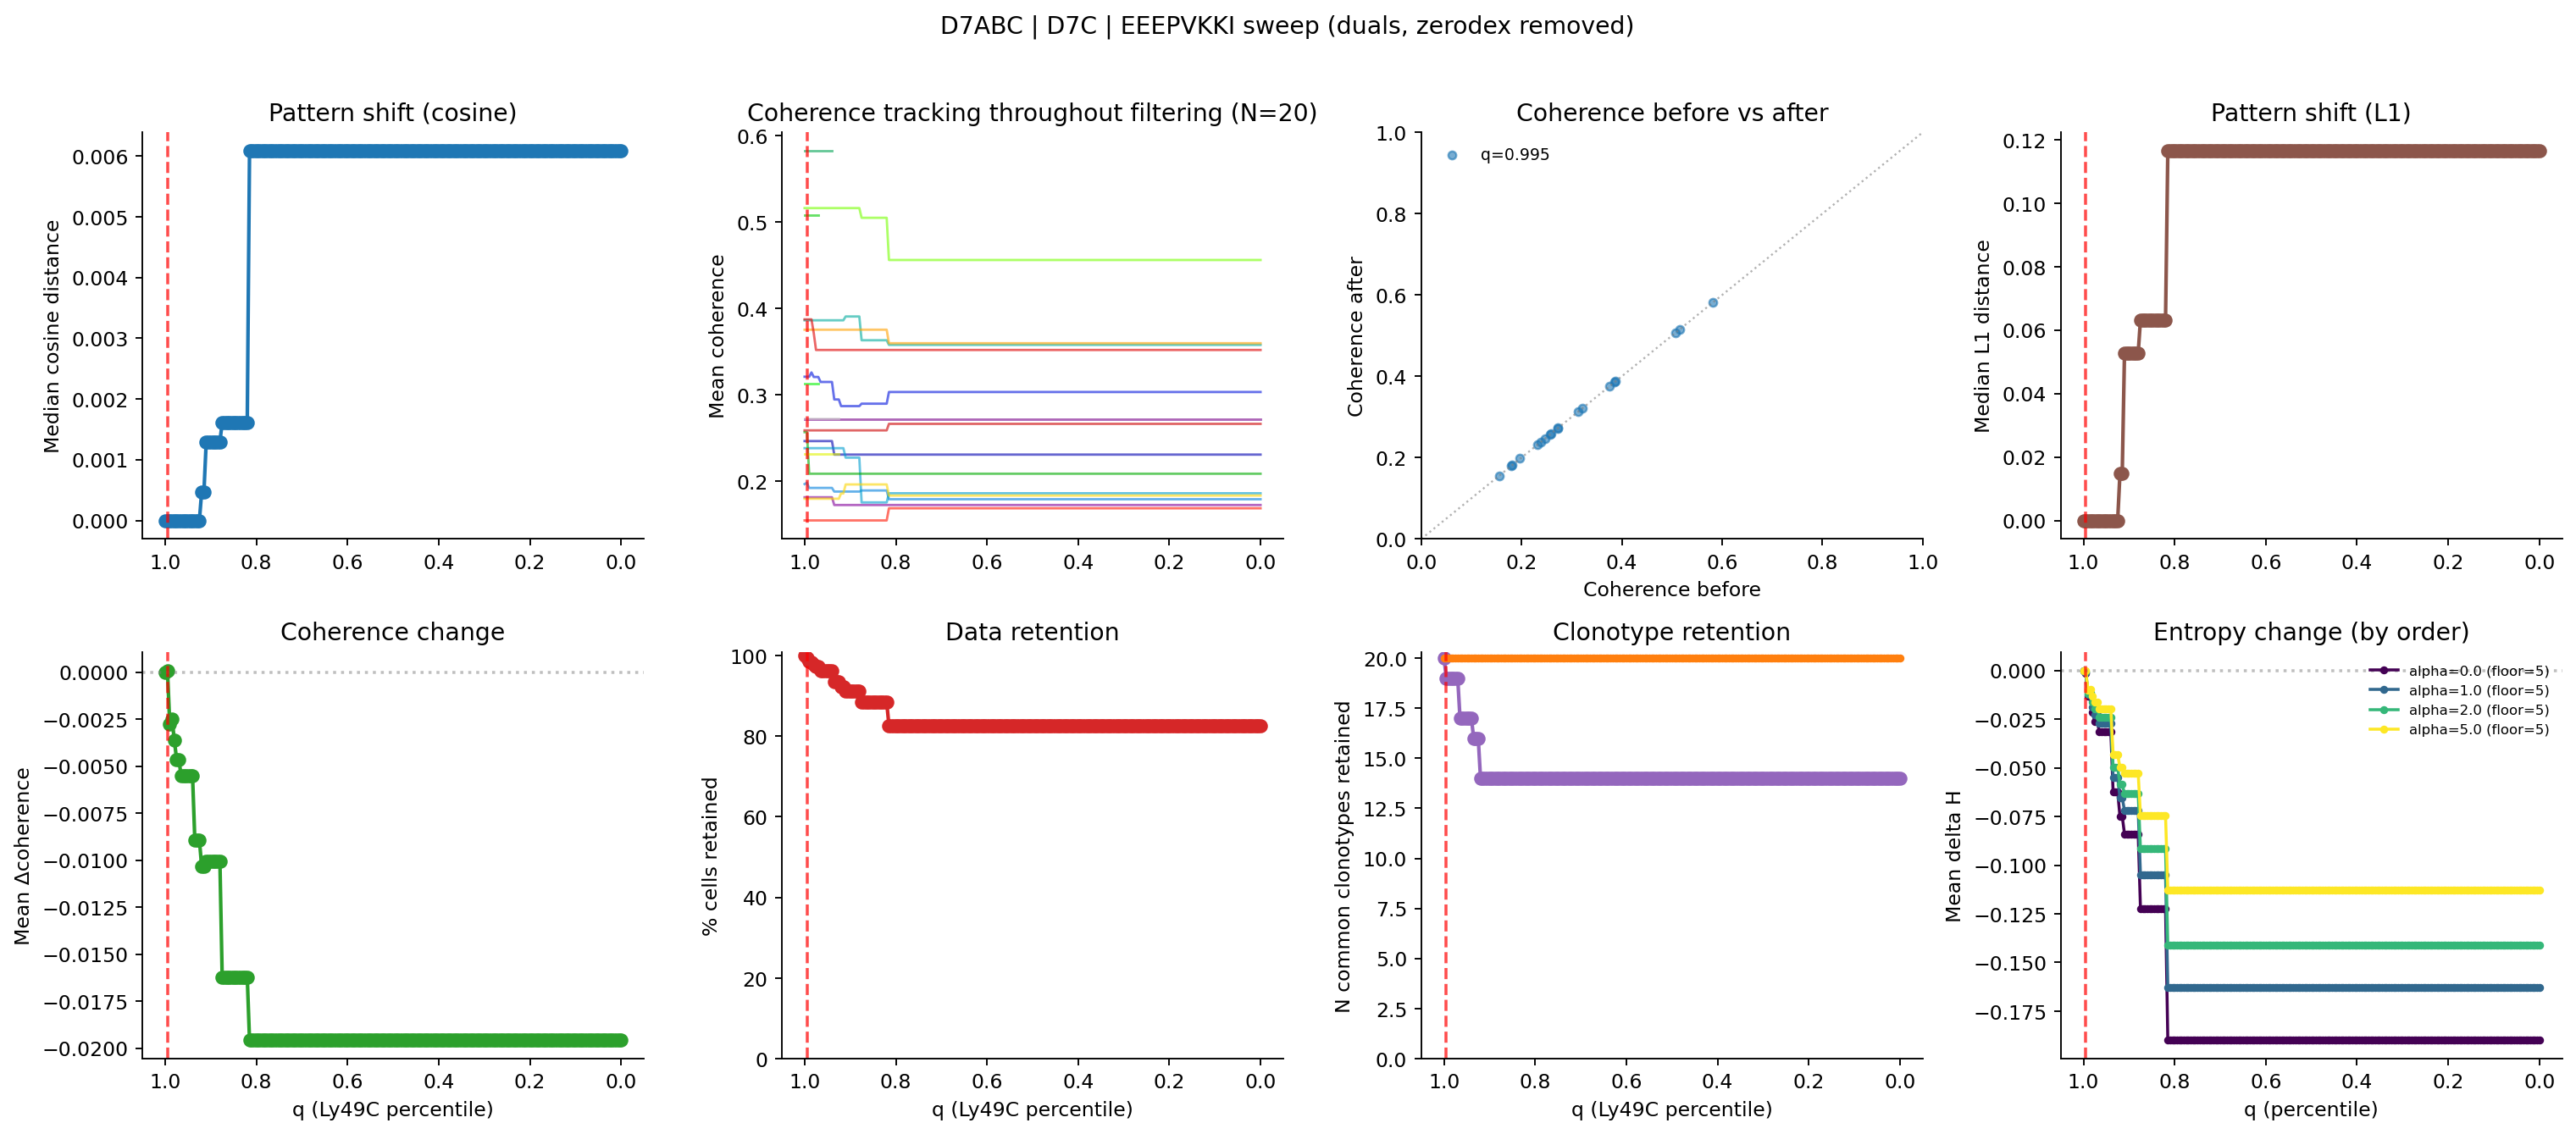

Data behind this chart, as committed beside it:
percentile, thresh_eeepvkki, n_cells, pct_cells_retained, n_clonotypes_baseline_ge5, n_clonotypes_filtered_retained, n_common_clonotypes_retained, median_cosine_dist, median_l1_dist, mean_entropy_change, mean_coherence_change
1.0, 38.0, 294, 100.0, 20, 20, 20, 0.0, 0.0, 0.0, 0.0
0.995, 18.92, 292, 99.32, 20, 19, 19, 0.0, 0.0, -0.0009346, 7.878009270891855e-05
0.99, 13.61, 290, 98.64, 20, 19, 19, 0.0, 0.0, -0.01247, -0.002766
0.985, 10.31, 289, 98.3, 20, 19, 19, 0.0, 0.0, -0.01252, -0.002505
0.98, 8.48, 287, 97.62, 20, 19, 19, 0.0, 0.0, -0.01866, -0.003607
0.975, 6.175, 286, 97.28, 20, 19, 19, 0.0, 0.0, -0.02258, -0.004643
0.97, 6.0, 286, 97.28, 20, 19, 19, 0.0, 0.0, -0.02258, -0.004643
0.965, 5.045, 283, 96.26, 20, 17, 17, 0.0, 0.0, -0.02714, -0.005528
0.96, 5.0, 283, 96.26, 20, 17, 17, 0.0, 0.0, -0.02714, -0.005528
0.955, 5.0, 283, 96.26, 20, 17, 17, 0.0, 0.0, -0.02714, -0.005528
0.95, 5.0, 283, 96.26, 20, 17, 17, 0.0, 0.0, -0.02714, -0.005528
0.945, 5.0, 283, 96.26, 20, 17, 17, 0.0, 0.0, -0.02714, -0.005528
0.94, 5.0, 283, 96.26, 20, 17, 17, 0.0, 0.0, -0.02714, -0.005528
0.935, 4.0, 275, 93.54, 20, 16, 16, 0.0, 0.0, -0.0549, -0.008937
0.93, 4.0, 275, 93.54, 20, 16, 16, 0.0, 0.0, -0.0549, -0.008937
0.925, 4.0, 275, 93.54, 20, 16, 16, 0.0, 0.0, -0.0549, -0.008937
0.92, 3.96, 271, 92.18, 20, 14, 14, 0.0004704, 0.01477, -0.06536, -0.01033
0.915, 3.0, 271, 92.18, 20, 14, 14, 0.0004704, 0.01477, -0.06536, -0.01033
0.91, 2.83, 268, 91.16, 20, 14, 14, 0.001297, 0.0528, -0.07189, -0.01005
0.905, 2.0, 268, 91.16, 20, 14, 14, 0.001297, 0.0528, -0.07189, -0.01005
0.9, 2.0, 268, 91.16, 20, 14, 14, 0.001297, 0.0528, -0.07189, -0.01005
0.895, 2.0, 268, 91.16, 20, 14, 14, 0.001297, 0.0528, -0.07189, -0.01005
0.89, 2.0, 268, 91.16, 20, 14, 14, 0.001297, 0.0528, -0.07189, -0.01005
0.885, 2.0, 268, 91.16, 20, 14, 14, 0.001297, 0.0528, -0.07189, -0.01005
0.88, 2.0, 268, 91.16, 20, 14, 14, 0.001297, 0.0528, -0.07189, -0.01005
0.875, 1.0, 260, 88.44, 20, 14, 14, 0.00161, 0.06323, -0.1048, -0.01622
0.87, 1.0, 260, 88.44, 20, 14, 14, 0.00161, 0.06323, -0.1048, -0.01622
0.865, 1.0, 260, 88.44, 20, 14, 14, 0.00161, 0.06323, -0.1048, -0.01622
0.86, 1.0, 260, 88.44, 20, 14, 14, 0.00161, 0.06323, -0.1048, -0.01622
0.855, 1.0, 260, 88.44, 20, 14, 14, 0.00161, 0.06323, -0.1048, -0.01622
0.85, 1.0, 260, 88.44, 20, 14, 14, 0.00161, 0.06323, -0.1048, -0.01622
0.845, 1.0, 260, 88.44, 20, 14, 14, 0.00161, 0.06323, -0.1048, -0.01622
0.84, 1.0, 260, 88.44, 20, 14, 14, 0.00161, 0.06323, -0.1048, -0.01622
0.835, 1.0, 260, 88.44, 20, 14, 14, 0.00161, 0.06323, -0.1048, -0.01622
0.83, 1.0, 260, 88.44, 20, 14, 14, 0.00161, 0.06323, -0.1048, -0.01622
0.825, 1.0, 260, 88.44, 20, 14, 14, 0.00161, 0.06323, -0.1048, -0.01622
0.82, 1.0, 260, 88.44, 20, 14, 14, 0.00161, 0.06323, -0.1048, -0.01622
0.815, 0.095, 243, 82.65, 20, 14, 14, 0.006085, 0.1165, -0.1627, -0.01958
0.81, 0.0, 243, 82.65, 20, 14, 14, 0.006085, 0.1165, -0.1627, -0.01958
0.805, 0.0, 243, 82.65, 20, 14, 14, 0.006085, 0.1165, -0.1627, -0.01958
0.8, 0.0, 243, 82.65, 20, 14, 14, 0.006085, 0.1165, -0.1627, -0.01958
0.795, 0.0, 243, 82.65, 20, 14, 14, 0.006085, 0.1165, -0.1627, -0.01958
0.79, 0.0, 243, 82.65, 20, 14, 14, 0.006085, 0.1165, -0.1627, -0.01958
0.785, 0.0, 243, 82.65, 20, 14, 14, 0.006085, 0.1165, -0.1627, -0.01958
0.78, 0.0, 243, 82.65, 20, 14, 14, 0.006085, 0.1165, -0.1627, -0.01958
0.775, 0.0, 243, 82.65, 20, 14, 14, 0.006085, 0.1165, -0.1627, -0.01958
0.77, 0.0, 243, 82.65, 20, 14, 14, 0.006085, 0.1165, -0.1627, -0.01958
0.765, 0.0, 243, 82.65, 20, 14, 14, 0.006085, 0.1165, -0.1627, -0.01958
0.76, 0.0, 243, 82.65, 20, 14, 14, 0.006085, 0.1165, -0.1627, -0.01958
0.755, 0.0, 243, 82.65, 20, 14, 14, 0.006085, 0.1165, -0.1627, -0.01958
0.75, 0.0, 243, 82.65, 20, 14, 14, 0.006085, 0.1165, -0.1627, -0.01958
0.745, 0.0, 243, 82.65, 20, 14, 14, 0.006085, 0.1165, -0.1627, -0.01958
0.74, 0.0, 243, 82.65, 20, 14, 14, 0.006085, 0.1165, -0.1627, -0.01958
0.735, 0.0, 243, 82.65, 20, 14, 14, 0.006085, 0.1165, -0.1627, -0.01958
0.73, 0.0, 243, 82.65, 20, 14, 14, 0.006085, 0.1165, -0.1627, -0.01958
0.725, 0.0, 243, 82.65, 20, 14, 14, 0.006085, 0.1165, -0.1627, -0.01958
0.72, 0.0, 243, 82.65, 20, 14, 14, 0.006085, 0.1165, -0.1627, -0.01958
0.715, 0.0, 243, 82.65, 20, 14, 14, 0.006085, 0.1165, -0.1627, -0.01958
0.71, 0.0, 243, 82.65, 20, 14, 14, 0.006085, 0.1165, -0.1627, -0.01958
0.705, 0.0, 243, 82.65, 20, 14, 14, 0.006085, 0.1165, -0.1627, -0.01958
... 141 more rows
